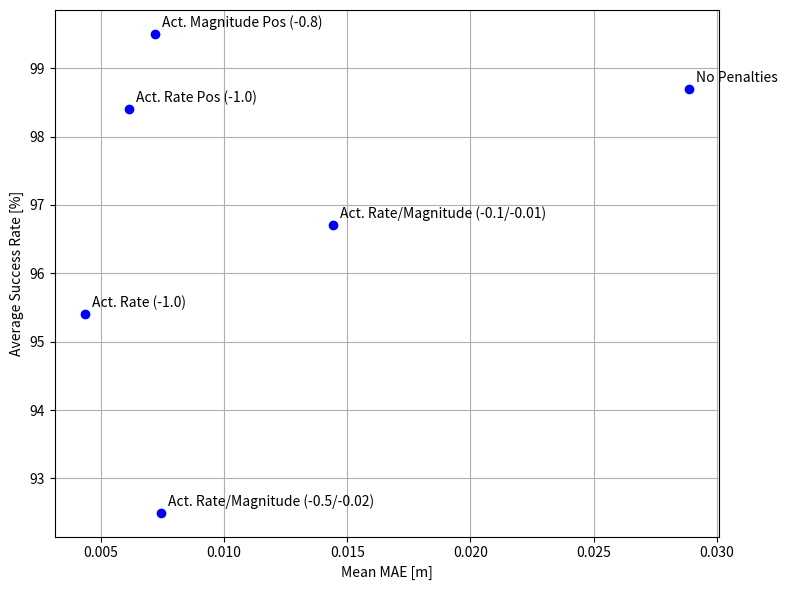
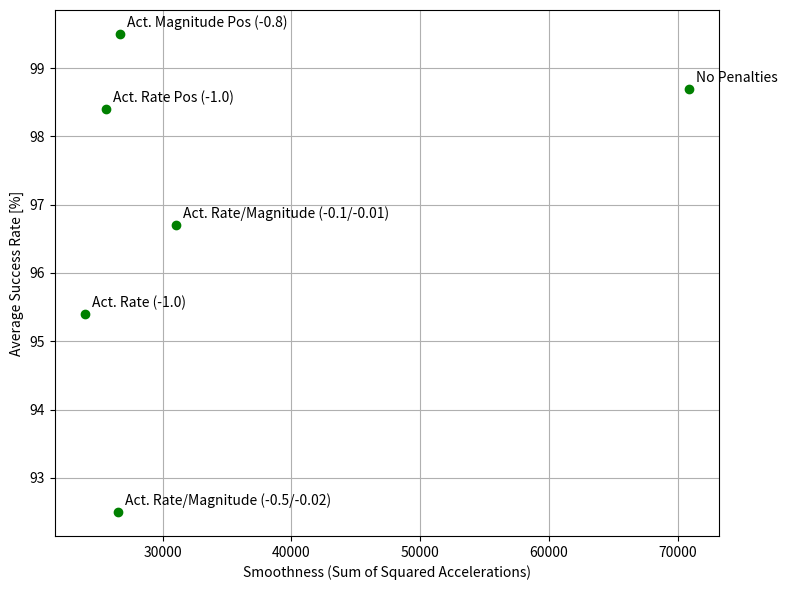

Write the Python code that produced these figures, in order.
# Mainly AI Generated

import matplotlib.pyplot as plt

# === Data ===
config_names = [
    "No Penalties",
    "Act. Rate Pos (-1.0)",
    "Act. Rate (-1.0)",
    "Act. Magnitude Pos (-0.8)",
    "Act. Rate/Magnitude (-0.1/-0.01)",
    "Act. Rate/Magnitude (-0.5/-0.02)"
]

mean_mae = [
    0.02888,  # No Penalties
    0.00613,  # Act. Rate Pos -1.0
    0.00436,  # Act. Rate -1.0
    0.00718,  # Act. Magnitude Pos -0.8
    0.01441,  # Combined -0.1 / -0.01
    0.00744   # Combined -0.5 / -0.02
]

# Smoothness = sum of squared accelerations (lower = smoother)
smoothness = [
    70903.19014,  # No Penalties
    25617.38342,  # Act. Rate Pos -1.0
    23975.21756,  # Act. Rate -1.0
    26655.03226,  # Act. Magnitude Pos -0.8
    31019.11917,  # Combined -0.1 / -0.01
    26535.50488   # Combined -0.5 / -0.02
]

avg_success = [
    98.7,  # No Penalties
    98.4,  # Act. Rate Pos -1.0
    95.4,  # Act. Rate -1.0
    99.5,  # Act. Magnitude Pos -0.8
    96.7,  # Combined -0.1 / -0.01
    92.5   # Combined -0.5 / -0.02
]

# === Plot 1: Mean MAE vs Success Rate ===
plt.figure(figsize=(8, 6))
plt.scatter(mean_mae, avg_success, color='blue')

for i, name in enumerate(config_names):
    plt.annotate(name, (mean_mae[i], avg_success[i]), textcoords="offset points", xytext=(5, 5), ha='left', fontsize=10)

plt.xlabel("Mean MAE [m]")
plt.ylabel("Average Success Rate [%]")
# plt.title("Mean MAE vs Average Success Rate")
plt.grid(True)
plt.tight_layout()
plt.show()

# === Plot 2: Smoothness vs Success Rate ===
plt.figure(figsize=(8, 6))
plt.scatter(smoothness, avg_success, color='green')

for i, name in enumerate(config_names):
    plt.annotate(name, (smoothness[i], avg_success[i]), textcoords="offset points", xytext=(5, 5), ha='left', fontsize=10)

plt.xlabel("Smoothness (Sum of Squared Accelerations)")
plt.ylabel("Average Success Rate [%]")
# plt.title("Smoothness vs Average Success Rate")
plt.grid(True)
plt.tight_layout()
plt.show()
